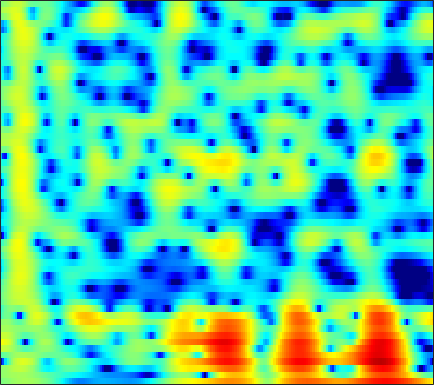

The file beside this chart, header and first rows:
-0.30796, -0.10563, 0.15829, 0.41707, 0.59957, 0.82382, 1.0011, 1.1257, 1.2573, 1.3543, 1.4123, 1.4357, 1.4284, 1.3801, 1.3153, 1.1939, 1.0248, 0.86799, 0.61148, 0.29603, -0.0641, -0.38835, -0.85222, -1.383
0.4707, 0.6452, 0.8522, 1.032, 1.144, 1.264, 1.348, 1.388, 1.407, 1.387, 1.32, 1.246, 1.108, 0.9325, 0.7751, 0.5347, 0.2676, 0.04981, -0.2552, -0.573, -0.8921, -1.132, -1.446, -1.756
0.5397, 0.6616, 0.91, 1.231, 1.489, 1.826, 2.112, 2.288, 2.446, 2.494, 2.417, 2.276, 1.964, 1.504, 1.052, 0.3138, -0.5834, -1.354, -2.478, -3.634, -4.642, -5.172, -5.401, -5.104
-17.74, -11.95, -6.34, -3.005, -1.238, 0.4891, 1.722, 2.4, 3.052, 3.431, 3.577, 3.547, 3.316, 2.868, 2.387, 1.526, 0.4086, -0.6362, -2.309, -4.275, -6.269, -7.281, -7.216, -5.824
-1.451, -1.382, -1.033, -0.5145, -0.09345, 0.4284, 0.8506, 1.095, 1.321, 1.448, 1.478, 1.454, 1.355, 1.194, 1.041, 0.7858, 0.4877, 0.2343, -0.1119, -0.4355, -0.7092, -0.8636, -1.003, -1.065
2.658, 2.549, 2.349, 2.079, 1.804, 1.349, 0.7871, 0.2893, -0.4469, -1.168, -1.775, -2.049, -2.087, -1.784, -1.42, -0.8705, -0.3498, -0.02876, 0.2871, 0.4871, 0.5385, 0.5013, 0.3388, 0.05307
4.453, 4.339, 4.015, 3.514, 2.99, 2.067, 0.7964, -0.4549, -2.674, -5.938, -11.42, -19.14, -14.46, -7.795, -4.966, -2.466, -0.7934, 0.09413, 0.8989, 1.373, 1.555, 1.518, 1.247, 0.7212
2.771, 2.78, 2.668, 2.416, 2.122, 1.617, 0.9842, 0.4612, -0.293, -1.007, -1.551, -1.769, -1.751, -1.425, -1.043, -0.4906, 0.01355, 0.3062, 0.583, 0.6919, 0.5946, 0.4257, 0.06024, -0.4552
1.255, 1.353, 1.377, 1.302, 1.193, 0.9898, 0.7516, 0.5818, 0.391, 0.2854, 0.272, 0.3201, 0.4685, 0.6535, 0.8013, 0.957, 1.039, 1.016, 0.8596, 0.5477, 0.07509, -0.3821, -1.116, -1.929
0.4806, 0.7098, 0.8593, 0.769, 0.5146, -0.0134, -0.6916, -1.158, -1.554, -1.421, -0.7464, -0.04049, 0.9462, 1.799, 2.319, 2.801, 3.023, 3.013, 2.749, 2.197, 1.305, 0.377, -1.272, -3.551
-2.635, -1.519, -0.659, -0.465, -0.7564, -1.84, -4.008, -6.809, -13.97, -14.65, -6.457, -3.08, -0.1598, 1.703, 2.648, 3.426, 3.792, 3.823, 3.568, 3.009, 2.19, 1.405, 0.1934, -1.164
-3.025, -1.927, -0.8379, -0.1672, 0.09469, 0.1705, 0.02941, -0.111, -0.1673, 0.05891, 0.5949, 1.117, 1.814, 2.383, 2.675, 2.831, 2.697, 2.409, 1.786, 0.8925, -0.2369, -1.2, -2.546, -3.787
-1.132, -0.4818, 0.2925, 0.9449, 1.352, 1.776, 2.105, 2.296, 2.495, 2.654, 2.768, 2.814, 2.803, 2.673, 2.476, 2.061, 1.44, 0.8153, -0.2512, -1.646, -3.439, -5.142, -8.169, -12.78
-0.9359, -0.3028, 0.4698, 1.156, 1.603, 2.111, 2.504, 2.728, 2.924, 3.01, 2.977, 2.873, 2.622, 2.232, 1.839, 1.187, 0.3796, -0.3276, -1.4, -2.614, -3.95, -5.012, -6.401, -7.63
-1.403, -0.6345, 0.3037, 1.127, 1.664, 2.266, 2.733, 2.988, 3.2, 3.259, 3.159, 2.975, 2.586, 2.03, 1.503, 0.6598, -0.3371, -1.169, -2.352, -3.551, -4.671, -5.389, -6.109, -6.502
-2.317, -1.303, -0.06576, 1.018, 1.723, 2.51, 3.115, 3.449, 3.728, 3.81, 3.695, 3.476, 2.996, 2.293, 1.617, 0.4842, -0.9237, -2.178, -4.151, -6.478, -9.048, -10.79, -11.81, -10.87
-4.377, -2.903, -1.166, 0.3131, 1.256, 2.292, 3.086, 3.527, 3.911, 4.066, 3.993, 3.79, 3.316, 2.602, 1.9, 0.7307, -0.7462, -2.083, -4.253, -6.984, -10.4, -13.2, -14.76, -12.35
-6.59, -4.616, -2.414, -0.6199, 0.4944, 1.701, 2.621, 3.129, 3.582, 3.789, 3.76, 3.592, 3.18, 2.562, 1.97, 1.033, -0.06194, -0.9615, -2.228, -3.485, -4.601, -5.256, -5.774, -5.861
-5.744, -4.005, -2.005, -0.34, 0.7056, 1.841, 2.696, 3.164, 3.562, 3.719, 3.642, 3.438, 2.991, 2.359, 1.778, 0.8812, -0.1102, -0.8917, -1.926, -2.897, -3.737, -4.236, -4.705, -4.95
-2.976, -1.764, -0.2941, 0.9982, 1.83, 2.751, 3.435, 3.79, 4.046, 4.044, 3.793, 3.44, 2.765, 1.882, 1.093, -0.09908, -1.41, -2.458, -3.911, -5.378, -6.726, -7.506, -7.98, -7.762
-1.258, -0.3997, 0.7477, 1.84, 2.588, 3.438, 4.072, 4.377, 4.534, 4.375, 3.884, 3.293, 2.195, 0.7598, -0.5072, -2.355, -4.276, -5.689, -7.611, -9.918, -13.46, -18.37, -29.84, -15.55
-3.199, -2.418, -0.9806, 0.6095, 1.734, 3.01, 3.961, 4.437, 4.717, 4.585, 3.998, 3.23, 1.704, -0.5348, -2.804, -6.964, -12.79, -15.83, -12.92, -10.32, -9.138, -8.625, -7.749, -6.335
-22.3, -14.67, -7.534, -3.434, -1.277, 0.8412, 2.306, 3.055, 3.648, 3.793, 3.502, 2.992, 1.913, 0.3553, -1.111, -3.342, -5.386, -6.182, -5.878, -4.802, -3.675, -2.924, -2.032, -1.217
-8.104, -7.413, -5.733, -3.787, -2.41, -0.8214, 0.4427, 1.174, 1.872, 2.258, 2.356, 2.255, 1.912, 1.391, 0.9218, 0.2788, -0.2818, -0.5887, -0.815, -0.8473, -0.7427, -0.6156, -0.4156, -0.2068
-5.317, -4.857, -4.011, -2.987, -2.173, -1.107, -0.1364, 0.498, 1.183, 1.683, 1.994, 2.11, 2.123, 2.001, 1.84, 1.564, 1.253, 1.015, 0.7012, 0.4034, 0.1205, -0.08076, -0.3389, -0.5912
-6.399, -5.722, -4.571, -3.288, -2.325, -1.113, -0.0334, 0.6714, 1.454, 2.052, 2.468, 2.667, 2.79, 2.763, 2.66, 2.423, 2.088, 1.781, 1.307, 0.7648, 0.1621, -0.329, -1.03, -1.767
-12.71, -9.998, -6.796, -4.242, -2.672, -0.9393, 0.4532, 1.306, 2.215, 2.88, 3.322, 3.517, 3.609, 3.526, 3.356, 3.001, 2.513, 2.066, 1.375, 0.5694, -0.3555, -1.143, -2.349, -3.769
-11.07, -8.775, -5.833, -3.375, -1.827, -0.09991, 1.284, 2.119, 2.985, 3.586, 3.932, 4.031, 3.963, 3.68, 3.335, 2.721, 1.962, 1.317, 0.3814, -0.6176, -1.688, -2.556, -3.863, -5.468
-4.811, -4.058, -2.759, -1.317, -0.2437, 1.083, 2.227, 2.929, 3.644, 4.086, 4.25, 4.186, 3.843, 3.208, 2.548, 1.433, 0.09454, -1.002, -2.469, -3.749, -4.686, -5.158, -5.627, -6.083
-5.148, -4.217, -2.598, -0.8818, 0.3417, 1.787, 2.974, 3.682, 4.35, 4.702, 4.723, 4.514, 3.914, 2.917, 1.886, 0.06183, -2.393, -4.755, -8.823, -13.46, -13.69, -11.34, -8.805, -7.203
-15.66, -9.793, -5.072, -1.925, -0.1376, 1.715, 3.089, 3.858, 4.561, 4.907, 4.897, 4.652, 4.007, 2.972, 1.915, 0.1059, -2.208, -4.303, -7.449, -10.21, -10.84, -9.951, -8.415, -7.114
-6.267, -5.083, -3.101, -1.151, 0.1496, 1.636, 2.821, 3.502, 4.147, 4.476, 4.491, 4.293, 3.749, 2.895, 2.054, 0.7015, -0.8775, -2.161, -3.888, -5.481, -6.783, -7.497, -8.047, -8.112
-2.323, -2.035, -1.339, -0.3476, 0.4916, 1.623, 2.651, 3.29, 3.918, 4.267, 4.32, 4.164, 3.69, 2.939, 2.2, 0.9964, -0.4384, -1.656, -3.481, -5.598, -8.098, -10.38, -13.97, -16.31
-3.622, -4.187, -3.882, -2.392, -0.962, 0.8625, 2.372, 3.252, 4.09, 4.543, 4.629, 4.466, 3.972, 3.182, 2.417, 1.189, -0.2219, -1.39, -3.099, -4.993, -7.197, -9.108, -11.84, -13.31
-7.435, -13.45, -14.63, -5.999, -2.498, 0.5476, 2.542, 3.577, 4.464, 4.868, 4.843, 4.561, 3.854, 2.78, 1.756, 0.1514, -1.602, -2.873, -4.276, -5.185, -5.647, -5.787, -5.743, -5.436
-0.35, -0.706, -0.5748, 0.2447, 1.112, 2.285, 3.273, 3.819, 4.247, 4.328, 4.035, 3.555, 2.531, 1.015, -0.5033, -3.164, -6.887, -10.65, -15.73, -13.14, -9.288, -7.339, -5.541, -4.284
1.758, 1.756, 1.886, 2.154, 2.421, 2.812, 3.162, 3.346, 3.445, 3.316, 2.909, 2.395, 1.404, 0.02559, -1.29, -3.438, -6.006, -8.011, -9.791, -9.499, -7.981, -6.79, -5.437, -4.379
1.52, 1.515, 1.574, 1.74, 1.925, 2.228, 2.536, 2.734, 2.896, 2.878, 2.644, 2.31, 1.646, 0.745, -0.06764, -1.278, -2.522, -3.379, -4.29, -4.838, -5.007, -4.913, -4.587, -4.137
0.1636, -0.15, -0.4238, -0.3393, 0.01002, 0.7571, 1.628, 2.241, 2.889, 3.292, 3.42, 3.33, 2.963, 2.327, 1.69, 0.6464, -0.564, -1.558, -2.932, -4.215, -5.178, -5.526, -5.399, -4.768
-2.445, -4.168, -7.265, -8.89, -6.687, -2.846, 0.07, 1.659, 3.167, 4.124, 4.62, 4.719, 4.536, 3.997, 3.372, 2.225, 0.6901, -0.789, -3.304, -6.832, -12.01, -15.78, -11.96, -7.485
-3.313, -4.498, -6.398, -7.034, -5.576, -2.641, -0.07954, 1.406, 2.856, 3.794, 4.286, 4.396, 4.227, 3.724, 3.14, 2.085, 0.6976, -0.5514, -2.524, -4.798, -6.96, -7.817, -7.19, -5.455
-2.273, -2.005, -1.638, -1.111, -0.5559, 0.3374, 1.279, 1.92, 2.608, 3.046, 3.21, 3.153, 2.829, 2.247, 1.655, 0.6984, -0.3886, -1.238, -2.319, -3.208, -3.769, -3.918, -3.75, -3.264
-1.376, -0.6969, 0.08868, 0.7894, 1.271, 1.858, 2.352, 2.646, 2.908, 2.978, 2.828, 2.557, 1.974, 1.129, 0.3235, -0.9501, -2.378, -3.469, -4.725, -5.45, -5.465, -5.066, -4.239, -3.312
-0.5477, 0.1618, 0.9677, 1.645, 2.077, 2.56, 2.924, 3.11, 3.211, 3.124, 2.814, 2.41, 1.626, 0.5102, -0.5831, -2.469, -5.02, -7.57, -12.41, -17.23, -12.89, -9.385, -6.166, -3.979
-0.3392, 0.1204, 0.6775, 1.195, 1.569, 2.037, 2.444, 2.676, 2.847, 2.828, 2.578, 2.226, 1.508, 0.4888, -0.4792, -2.073, -4.023, -5.711, -7.939, -9.086, -8.134, -6.619, -4.563, -2.844
-1.28, -1.368, -1.378, -1.12, -0.7115, 0.03862, 0.8547, 1.405, 1.972, 2.271, 2.276, 2.084, 1.567, 0.7918, 0.07588, -0.9812, -2.037, -2.711, -3.302, -3.425, -3.048, -2.514, -1.625, -0.711
-3.479, -5.031, -7.415, -8.319, -6.808, -3.814, -1.302, 0.1186, 1.453, 2.225, 2.504, 2.409, 1.918, 1.027, 0.1138, -1.34, -2.86, -3.766, -4.226, -3.658, -2.465, -1.463, -0.1979, 0.8714
-4.059, -5.806, -8.821, -10.27, -8.087, -4.298, -1.397, 0.1873, 1.648, 2.502, 2.811, 2.704, 2.106, 0.9281, -0.4093, -3.029, -7.28, -13.13, -22.21, -9.304, -4.472, -2.226, -0.1419, 1.289
-3.598, -3.571, -3.388, -2.869, -2.214, -1.102, 0.07172, 0.8753, 1.726, 2.264, 2.453, 2.36, 1.894, 1.045, 0.1622, -1.31, -2.945, -3.965, -4.479, -3.8, -2.523, -1.538, -0.3878, 0.5036
-5.134, -4.135, -2.936, -1.835, -1.066, -0.1052, 0.7575, 1.313, 1.902, 2.287, 2.444, 2.411, 2.161, 1.709, 1.264, 0.5826, -0.09999, -0.5515, -0.9877, -1.187, -1.185, -1.086, -0.8876, -0.6663
-6.263, -4.688, -2.968, -1.552, -0.6385, 0.4204, 1.305, 1.85, 2.419, 2.796, 2.976, 2.976, 2.818, 2.476, 2.115, 1.521, 0.8325, 0.2711, -0.4891, -1.226, -1.871, -2.253, -2.588, -2.701
-4.957, -3.857, -2.452, -1.147, -0.231, 0.8771, 1.825, 2.422, 3.047, 3.462, 3.665, 3.677, 3.509, 3.128, 2.705, 1.956, 0.9789, 0.09904, -1.299, -2.956, -4.789, -6.113, -7.302, -7.344
-4.655, -4.149, -3.098, -1.729, -0.6312, 0.7588, 1.963, 2.704, 3.455, 3.937, 4.159, 4.168, 3.962, 3.533, 3.059, 2.207, 1.07, -0.01426, -1.865, -4.387, -8.077, -12.41, -27.05, -17.25
-9.693, -10.72, -8.266, -4.546, -2.236, 0.1376, 1.859, 2.793, 3.645, 4.115, 4.255, 4.175, 3.867, 3.375, 2.909, 2.169, 1.291, 0.5098, -0.7247, -2.216, -3.903, -5.161, -6.385, -6.705
-7.622, -8.613, -6.474, -3.079, -0.9646, 1.171, 2.636, 3.372, 3.925, 4.035, 3.751, 3.312, 2.536, 1.66, 1.071, 0.5133, 0.2165, 0.09851, -0.07663, -0.3509, -0.7561, -1.126, -1.676, -2.274
0.1504, 0.2974, 0.818, 1.635, 2.305, 3.12, 3.701, 3.923, 3.875, 3.367, 2.327, 1.142, -1.101, -4.135, -6.492, -7.142, -4.879, -3.152, -1.507, -0.5357, -0.08721, -0.01282, -0.2166, -0.7283
1.612, 1.834, 2.207, 2.627, 2.942, 3.296, 3.496, 3.488, 3.202, 2.532, 1.377, 0.1155, -2.252, -5.508, -8.147, -8.778, -6.022, -4.069, -2.218, -1.088, -0.5024, -0.3461, -0.4356, -0.8226
0.1607, 0.3832, 0.8137, 1.339, 1.749, 2.239, 2.598, 2.745, 2.742, 2.484, 1.962, 1.412, 0.5406, -0.3351, -0.8579, -1.234, -1.223, -1.071, -0.82, -0.6587, -0.6489, -0.7609, -1.059, -1.514
